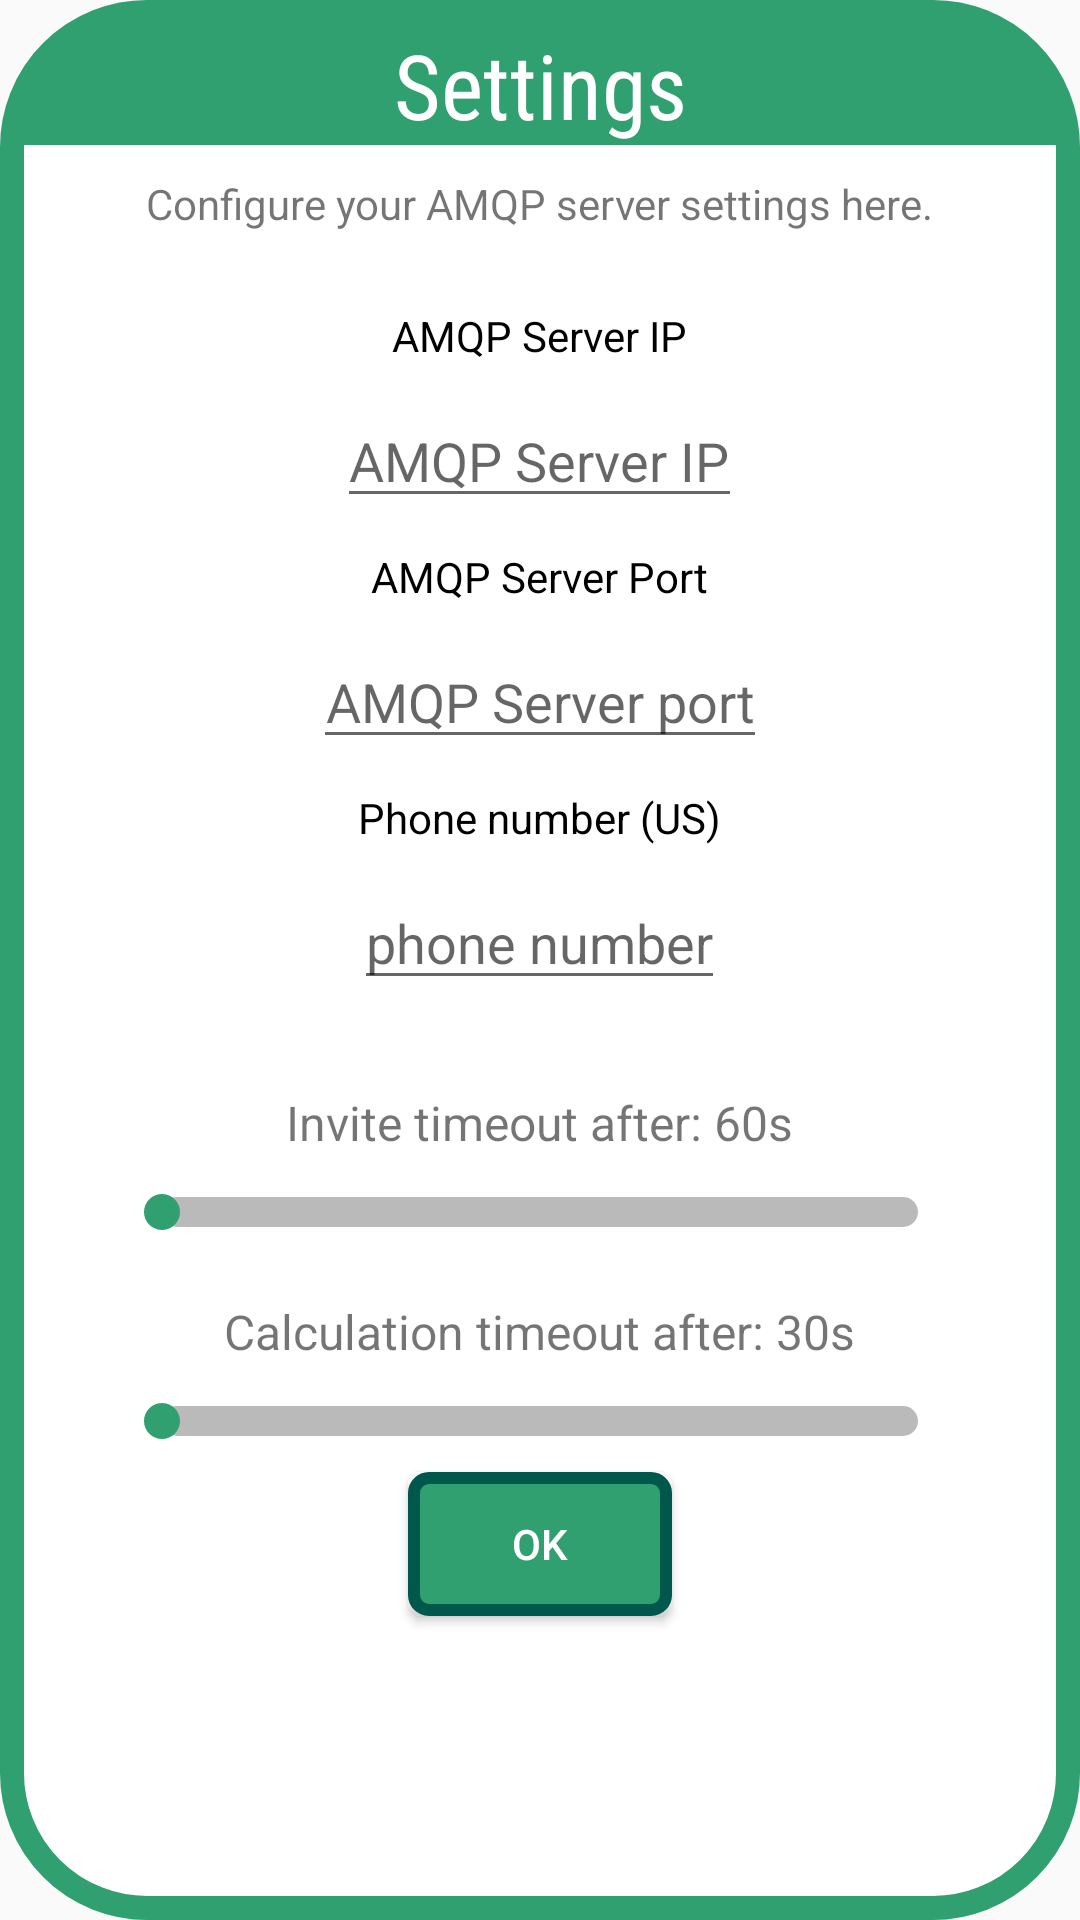

This screen was rendered from an Android layout file. Write that file and the resources it references.
<!-- AndroidManifest.xml: application theme AppTheme -->
<!-- res/layout/settings_fragment.xml -->
<?xml version="1.0" encoding="utf-8"?>
<LinearLayout xmlns:android="http://schemas.android.com/apk/res/android"
    android:orientation="vertical" android:layout_width="fill_parent"
    android:background="@drawable/circle_background"
    android:layout_height="wrap_content"
    >


    <TextView
        android:layout_width="fill_parent"
        android:layout_height="wrap_content"
        android:text="Settings"
        android:gravity="center_horizontal"
        android:textSize="30dp"
        android:textColor="@android:color/white"
        android:backgroundTint="@color/colorPrimary"
        android:background="@drawable/rounded_top_text_box"
        android:fontFamily="sans-serif-condensed"/>


    <TextView
        android:layout_marginBottom="25dp"
        android:layout_marginTop="10dp"
        android:layout_marginLeft="10dp"
        android:layout_marginRight="10dp"
        android:layout_width="wrap_content"
        android:layout_height="wrap_content"
        android:layout_gravity="center_horizontal"
        android:text="Configure your AMQP server settings here."/>

    <ScrollView
        android:layout_width="match_parent"
        android:layout_height="wrap_content">

        <LinearLayout
            android:layout_width="match_parent"
            android:layout_height="wrap_content"
            android:orientation="vertical"
            android:layout_gravity="center_horizontal">

            <TextView
                android:layout_width="wrap_content"
                android:layout_height="wrap_content"
                android:layout_gravity="center_horizontal"
                android:textColor="@color/black"
                android:text="AMQP Server IP"/>

            <EditText
                android:id="@+id/amqp_server_ip"
                android:layout_width="wrap_content"
                android:layout_height="wrap_content"
                android:hint="AMQP Server IP"
                android:layout_margin="10dp"
                android:textAlignment="center"
                android:layout_gravity="center_horizontal"/>

            <TextView
                android:layout_width="wrap_content"
                android:layout_height="wrap_content"
                android:layout_gravity="center_horizontal"
                android:textColor="@color/black"
                android:text="AMQP Server Port"/>

            <EditText
                android:id="@+id/amqp_server_port"
                android:layout_width="wrap_content"
                android:layout_height="wrap_content"
                android:hint="AMQP Server port"
                android:layout_margin="10dp"
                android:textAlignment="center"
                android:layout_gravity="center_horizontal"/>

            <TextView
                android:layout_width="wrap_content"
                android:layout_height="wrap_content"
                android:layout_gravity="center_horizontal"
                android:textColor="@color/black"
                android:text="Phone number (US)"/>


            <EditText
                android:id="@+id/amqp_username"
                android:layout_width="wrap_content"
                android:layout_height="wrap_content"
                android:hint="phone number"
                android:layout_margin="10dp"
                android:textAlignment="center"
                android:layout_gravity="center_horizontal"/>

            <TextView
                android:id="@+id/timeout_message"
                android:layout_width="wrap_content"
                android:layout_height="wrap_content"
                android:layout_gravity="center_horizontal"
                android:text="Invite timeout after: 60s"
                android:textSize="16sp"
                android:paddingBottom="10dp"
                android:paddingLeft="10dp"
                android:paddingRight="10dp"
                android:layout_marginTop="20dp" />

            <SeekBar
                android:id="@+id/timeout_seek_bar"
                android:layout_marginRight="30dp"
                android:layout_marginLeft="30dp"
                android:max="12"
                android:min="1"
                android:maxHeight="10dp"
                android:minHeight="10dp"
                android:layout_width="fill_parent"
                android:layout_height="wrap_content"
                android:progressDrawable="@drawable/custom_seekbar"/>

            <TextView
                android:id="@+id/mpc_timeout_message"
                android:layout_width="wrap_content"
                android:layout_height="wrap_content"
                android:layout_gravity="center_horizontal"
                android:text="Calculation timeout after: 30s"
                android:textSize="16sp"
                android:paddingBottom="10dp"
                android:paddingLeft="10dp"
                android:paddingRight="10dp"
                android:layout_marginTop="20dp" />

            <SeekBar
                android:id="@+id/mpc_timeout_seek_bar"
                android:layout_marginRight="30dp"
                android:layout_marginLeft="30dp"
                android:max="12"
                android:min="1"
                android:maxHeight="10dp"
                android:minHeight="10dp"
                android:layout_width="fill_parent"
                android:layout_height="wrap_content"
                android:progressDrawable="@drawable/custom_seekbar"/>

        </LinearLayout>


    </ScrollView>



    <Button
        android:id="@+id/settings_ok_button"
        android:layout_width="wrap_content"
        android:layout_height="wrap_content"
        android:textColor="@color/white"
        android:layout_gravity="center_horizontal"
        android:layout_margin="8dp"
        android:background="@drawable/green_rectangle"
        android:text="Ok"/>

</LinearLayout>
<!-- resources referenced by this layout -->
<resources>
  <color name="black">#000000</color>
  <color name="colorPrimary">#31A070</color>
  <color name="white">#FFFFFF</color>
  <!-- drawable circle_background (drawable) -->
  <?xml version="1.0" encoding="UTF-8"?>
  <shape xmlns:android="http://schemas.android.com/apk/res/android">
      <solid android:color="@android:color/white"/>
      <stroke android:width="8dp" android:color="@color/colorPrimary" />
      <corners android:radius="45dp"/>
      <padding android:left="8dp"
          android:top="8dp"
          android:right="8dp"
          android:bottom="8dp" />
  </shape>
  <!-- drawable custom_seekbar (drawable) -->
  <?xml version="1.0" encoding="utf-8"?>
  <layer-list xmlns:android="http://schemas.android.com/apk/res/android">
      <item android:id="@android:id/background">
          <shape>
              <solid
                  android:color="#bababa"/>
              <size
                  android:height="13dp"
                  android:width="13dp" />
              <corners android:radius="7dp" />
          </shape>
      </item>
      <item android:id="@android:id/progress">
          <clip>
              <shape>
                  <solid
                      android:color="@color/colorAccent"/>
                  <corners android:radius="7dp" />
              </shape>
          </clip>
      </item>
  </layer-list>
  <!-- drawable green_rectangle (drawable) -->
  <?xml version="1.0" encoding="utf-8"?>
  <shape xmlns:android="http://schemas.android.com/apk/res/android"
      android:shape="rectangle">
      <solid android:color="@color/colorPrimary"/>
      <corners android:radius="5dp"/>
      <stroke  android:width="4dip" android:color="@color/colorPrimaryDark"/>
  </shape>
  <!-- drawable rounded_top_text_box (drawable) -->
  <?xml version="1.0" encoding="UTF-8"?>
  <shape xmlns:android="http://schemas.android.com/apk/res/android">
      <solid android:color="@android:color/white"/>
      <stroke android:width="8dp" android:color="@color/colorPrimary" />
      <corners android:topRightRadius="45dp"
          android:topLeftRadius="45dp"/>
  </shape>
  <style name="AppTheme" parent="Theme.AppCompat.Light.DarkActionBar">
          
          <item name="colorPrimary">@color/colorPrimary</item>
          <item name="colorPrimaryDark">@color/colorPrimaryDark</item>
          <item name="colorAccent">@color/colorAccent</item>
      </style>
  <color name="colorAccent">#31A070</color>
  <color name="colorPrimaryDark">#00574B</color>
</resources>
